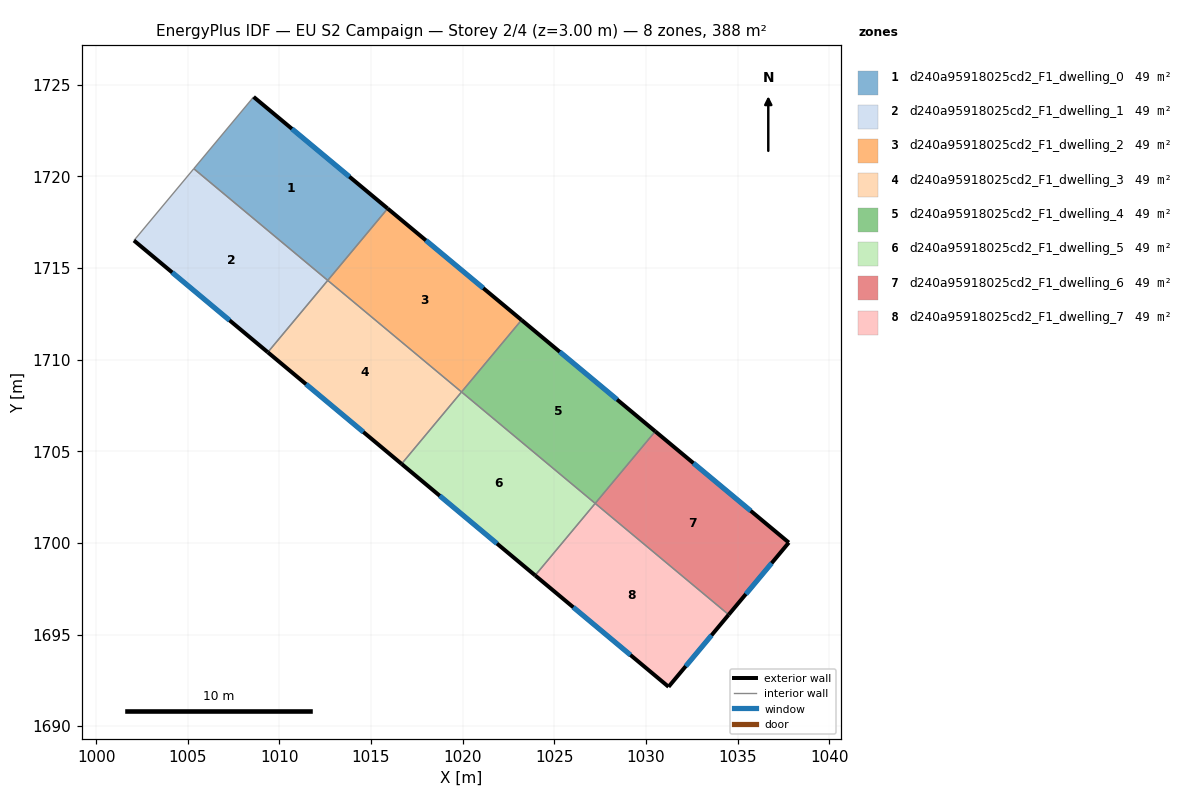
=== STOREY PLAN SPEC (per zone: floor XY polygon, exterior-wall plan segments, windows/doors) ===
zone 1: d240a95918025cd2_F1_dwelling_0  (48.5 m²)
  floor: (1015.91, 1718.24) (1012.64, 1714.32) (1005.33, 1720.41) (1008.59, 1724.33)
  exterior wall: (1015.91, 1718.24) – (1008.59, 1724.33)  [9.5 m]
    window: (1013.82, 1719.98) – (1010.68, 1722.59)  [5.2 m²]
  interior walls: 3
zone 2: d240a95918025cd2_F1_dwelling_1  (48.5 m²)
  floor: (1012.64, 1714.32) (1009.37, 1710.40) (1002.07, 1716.50) (1005.33, 1720.41)
  exterior wall: (1002.07, 1716.50) – (1009.37, 1710.40)  [9.5 m]
    window: (1004.15, 1714.75) – (1007.28, 1712.14)  [5.2 m²]
  interior walls: 3
zone 3: d240a95918025cd2_F1_dwelling_2  (48.5 m²)
  floor: (1023.21, 1712.16) (1019.94, 1708.23) (1012.64, 1714.32) (1015.91, 1718.24)
  exterior wall: (1023.21, 1712.16) – (1015.91, 1718.24)  [9.5 m]
    window: (1021.12, 1713.90) – (1017.99, 1716.50)  [5.2 m²]
  interior walls: 3
zone 4: d240a95918025cd2_F1_dwelling_3  (48.5 m²)
  floor: (1019.94, 1708.23) (1016.66, 1704.31) (1009.37, 1710.40) (1012.64, 1714.32)
  exterior wall: (1009.37, 1710.40) – (1016.66, 1704.31)  [9.5 m]
    window: (1011.45, 1708.66) – (1014.58, 1706.05)  [5.2 m²]
  interior walls: 3
zone 5: d240a95918025cd2_F1_dwelling_4  (48.5 m²)
  floor: (1030.50, 1706.08) (1027.23, 1702.15) (1019.94, 1708.23) (1023.21, 1712.16)
  exterior wall: (1030.50, 1706.08) – (1023.21, 1712.16)  [9.5 m]
    window: (1028.42, 1707.82) – (1025.29, 1710.42)  [5.2 m²]
  interior walls: 3
zone 6: d240a95918025cd2_F1_dwelling_5  (48.5 m²)
  floor: (1027.23, 1702.15) (1023.95, 1698.22) (1016.66, 1704.31) (1019.94, 1708.23)
  exterior wall: (1016.66, 1704.31) – (1023.95, 1698.22)  [9.5 m]
    window: (1018.75, 1702.57) – (1021.87, 1699.96)  [5.2 m²]
  interior walls: 3
zone 7: d240a95918025cd2_F1_dwelling_6  (48.5 m²)
  floor: (1037.79, 1700.02) (1034.51, 1696.08) (1027.23, 1702.15) (1030.50, 1706.08)
  exterior wall: (1037.79, 1700.02) – (1030.50, 1706.08)  [9.5 m]
    window: (1035.71, 1701.75) – (1032.59, 1704.35)  [5.2 m²]
  exterior wall: (1034.51, 1696.08) – (1037.79, 1700.02)  [5.1 m]
    window: (1035.45, 1697.21) – (1036.85, 1698.89)  [2.8 m²]
  interior walls: 2
zone 8: d240a95918025cd2_F1_dwelling_7  (48.5 m²)
  floor: (1034.51, 1696.08) (1031.23, 1692.15) (1023.95, 1698.22) (1027.23, 1702.15)
  exterior wall: (1031.23, 1692.15) – (1034.51, 1696.08)  [5.1 m]
    window: (1032.17, 1693.27) – (1033.57, 1694.96)  [2.8 m²]
  exterior wall: (1023.95, 1698.22) – (1031.23, 1692.15)  [9.5 m]
    window: (1026.03, 1696.49) – (1029.15, 1693.88)  [5.2 m²]
  interior walls: 2

=== DERIVED (storey summary) ===
Building: EU S2 Campaign
Storey: 2 of 4  (floor level z = 3.00 m)
Storey gross floor area: 388.3 m²
Zones on this storey: 8
  - d240a95918025cd2_F1_dwelling_0: floor 48.5 m²; exterior wall 9.5 m (28.5 m²); 1 window(s) 5.2 m²; WWR 18.4%
  - d240a95918025cd2_F1_dwelling_1: floor 48.5 m²; exterior wall 9.5 m (28.5 m²); 1 window(s) 5.2 m²; WWR 18.4%
  - d240a95918025cd2_F1_dwelling_2: floor 48.5 m²; exterior wall 9.5 m (28.5 m²); 1 window(s) 5.2 m²; WWR 18.4%
  - d240a95918025cd2_F1_dwelling_3: floor 48.5 m²; exterior wall 9.5 m (28.5 m²); 1 window(s) 5.2 m²; WWR 18.4%
  - d240a95918025cd2_F1_dwelling_4: floor 48.5 m²; exterior wall 9.5 m (28.5 m²); 1 window(s) 5.2 m²; WWR 18.4%
  - d240a95918025cd2_F1_dwelling_5: floor 48.5 m²; exterior wall 9.5 m (28.5 m²); 1 window(s) 5.2 m²; WWR 18.4%
  - d240a95918025cd2_F1_dwelling_6: floor 48.5 m²; exterior wall 14.6 m (43.8 m²); 2 window(s) 8.0 m²; WWR 18.4%
  - d240a95918025cd2_F1_dwelling_7: floor 48.5 m²; exterior wall 14.6 m (43.8 m²); 2 window(s) 8.0 m²; WWR 18.4%
Zone adjacency (shared interzone walls):
  - d240a95918025cd2_F1_dwelling_0 ↔ d240a95918025cd2_F1_dwelling_1
  - d240a95918025cd2_F1_dwelling_0 ↔ d240a95918025cd2_F1_dwelling_2
  - d240a95918025cd2_F1_dwelling_1 ↔ d240a95918025cd2_F1_dwelling_3
  - d240a95918025cd2_F1_dwelling_2 ↔ d240a95918025cd2_F1_dwelling_3
  - d240a95918025cd2_F1_dwelling_2 ↔ d240a95918025cd2_F1_dwelling_4
  - d240a95918025cd2_F1_dwelling_3 ↔ d240a95918025cd2_F1_dwelling_5
  - d240a95918025cd2_F1_dwelling_4 ↔ d240a95918025cd2_F1_dwelling_5
  - d240a95918025cd2_F1_dwelling_4 ↔ d240a95918025cd2_F1_dwelling_6
  - d240a95918025cd2_F1_dwelling_5 ↔ d240a95918025cd2_F1_dwelling_7
  - d240a95918025cd2_F1_dwelling_6 ↔ d240a95918025cd2_F1_dwelling_7